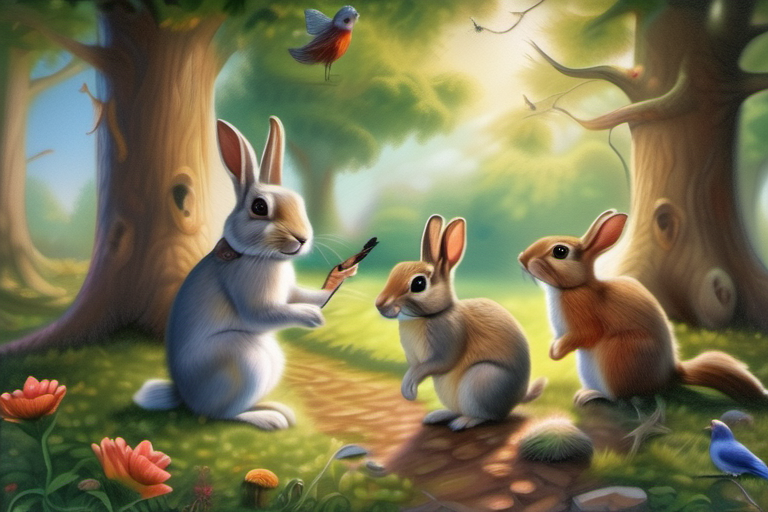
Generation parameters embedded in this image by AUTOMATIC1111 Stable Diffusion web UI or a fork of it (Forge, ...) (PNG 'parameters' text chunk):
photorealistic painting, Information the rabbit amazed by unique features of friends, birds flying, squirrels climbing, trees providing shade, Information in center surrounded by friends, joyful atmosphere, dreamy lighting.
Steps: 30, Sampler: DPM++ 2M, Schedule type: Karras, CFG scale: 7.0, Seed: 1258102899, Size: 768x512, Model hash: 31e35c80fc, Model: sd_xl_base_1.0, Version: v1.9.3